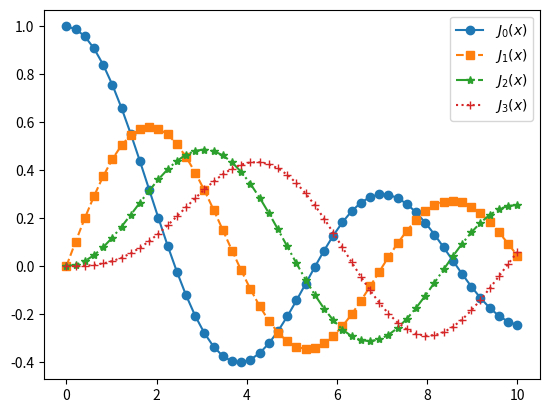

Recreate this plot in Python.
"""
Topic: Bessel Functions Demonstration and Visualization

This program demonstrates various functionalities from the SciPy library related to
Bessel functions. It includes:
  - Calculation of the Bessel functions of the first kind (Jn) and second kind (Yn) at given points.
  - Extraction and display of the zeros of the Bessel function of the first kind.
  - Plotting the Bessel functions (J0 through J3) over a defined range using different
    line styles and markers for visual distinction.
"""

# Import required functions and libraries:
from scipy.special import jn, yn, jn_zeros, yn_zeros  # Import Bessel functions and zeros from SciPy
import numpy as np                                  # Import NumPy for numerical operations
import matplotlib.pyplot as plt                     # Import Matplotlib for plotting

# Set the order of the Bessel function and the evaluation point.
n = 0        # Order of the Bessel function (J_0 and Y_0)
x = 0.0      # Evaluation point

# Calculate and print the value of the Bessel function of the first kind, J_n(x), at x = 0.0.
print("J_%d(%f)= %f" % (n, x, jn(n, x)))  # Expected: J_0(0.0)= 1.000000 (since J_0(0)=1)

# Change the evaluation point for the Neumann (Bessel function of the second kind).
x = 1.0      # Now set x = 1.0 for evaluating Y_n(x)
print("Y_%d(%f)= %f" % (n, x, yn(n, x)))  # Print the value of Y_0(1.0)

# Extract zeros for the Bessel function of the first kind
n = 0   # Reset the order (here it's J_0)
m = 4   # Number of zeros to compute for J_0(x)
zeros = jn_zeros(n, m)  # Compute the first m zeros of J_0
print("Zeros of Bessel function J_%d: %s" % (n, zeros))  # Display the computed zeros

# Generate x values using NumPy for plotting Bessel functions
x = np.linspace(0, 10, 50)  # Create an array of 50 equally spaced points between 0 and 10

# Define markers and line styles for differentiating between plotted series.
markers = ["o", "s", "*", "+"]                     # Markers for plotting different orders
line_styles = ['-', '--', '-.', ':']                # Different line styles for visual variety

# Create a Matplotlib figure and an axes object for plotting.
fig, ax = plt.subplots()

# Loop through the first 4 orders (0, 1, 2, and 3) of Bessel functions Jn.
for n in range(4):
    # Plot the Bessel function J_n(x) for each order using specific marker and line style.
    ax.plot(x, jn(n, x), ls=line_styles[n], marker=markers[n],
            label=r"$J_%d(x)$" % n)  # Use LaTeX formatting for the legend label

# Add a legend to the plot to identify each line by Bessel function order.
ax.legend()

# Display the final plot.
plt.show()
